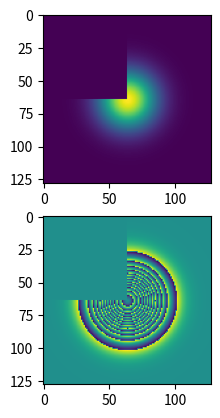

Write Python code to recreate this figure. (Note: this script raises an exception after producing the figure.)
import numpy as np
from scipy.stats import multivariate_normal
import networkx as nx
import matplotlib.pyplot as plt


def wrap_func(x):
    return (x + np.pi) % (2 * np.pi) - np.pi


shape = (128,) * 2
height = 24 * np.pi
mean = np.array(shape) * 0.5
cov = np.array([15 ** 2, 15 ** 2, ])
rv = multivariate_normal(mean, cov)

x, y = np.meshgrid(np.arange(shape[0]), np.arange(shape[1]))
output = rv.pdf(np.dstack((x, y)))
output *= height / output.max()
output[:64, :64] = 0
#output += np.random.randn(*output.shape) * 0.3
psi = wrap_func(output)
plt.subplot(211)
plt.imshow(output)
plt.subplot(212)
plt.imshow(psi)
plt.show()

psi1 = wrap_func(np.diff(psi, axis=0))
psi2 = wrap_func(np.diff(psi, axis=1))

N, M = shape
total_nodes = N * M
s = total_nodes
t = s + 1

max_step = 1
scheduled_steps = list(range(1, max_step + 1)) * 1


def V(x):
    return np.abs(x) ** 0.001
    # return np.where(np.abs(x) > 0.5, 0.25 + np.abs((np.abs(x) - 0.5))** 0.1, x * x)


G = nx.Graph()

demands = np.round(-(psi1[:, 1:] - psi1[:, :-1] - psi2[1:, :] + psi2[:-1, :]) * 0.5 / np.pi).astype(np.int)
index = np.arange(N * M).reshape(N, M)[:-1, :-1].ravel()

for i, d in zip(index, demands.ravel()):
    G.add_node(i, demand=d)

G.add_node(-1, demand=-demands.sum())

for i in range(N - 1):
    G.add_weighted_edges_from(zip(range(i * M, (i + 1) * M),
                                  range((i + 1) * M, (i + 2) * M),
                                  (demands[i] == 0).astype(np.int).tolist() + [0]))

for i in range(M - 1):
    G.add_weighted_edges_from(zip(range(i, N * M, M),
                                  range(i + 1, N * M, M),
                                  (demands[:, i] == 0).astype(np.int).tolist() + [0]))

G.add_edges_from(zip([-1] * M, range(M)))
G.add_edges_from(zip([-1] * M, range((N - 1) * M, N * M)))
G.add_edges_from(zip([-1] * M, range(0, N * M, M)))
G.add_edges_from(zip([-1] * M, range(M - 1, N * M, M)))

G = G.to_directed()
plt.imshow(demands)
plt.show()

cost, flowdict = nx.network_simplex(G)
print(cost)

K2 = np.empty((N, M - 1))
K1 = np.empty((N - 1, M))

for i in range(N - 1):
    for j in range(M):
        if j == 0:
            K1[i][0] = flowdict[i * M + j][-1] - flowdict[-1][i * M]
        else:
            K1[i][j] = flowdict[i * M + j - 1][i * M + j] - flowdict[i * M + j][i * M + j - 1]

for i in range(N):
    for j in range(M - 1):
        if i == 0:
            K2[i][j] = flowdict[-1][j] - flowdict[j][-1]
        else:
            K2[i][j] = flowdict[(i - 1) * M + j][i * M + j] - flowdict[i * M + j][(i - 1) * M + j]

psi[1:, 0] = np.cumsum(psi1[:, 0]) + psi[0, 0]
psi[:, 1:] = np.cumsum(psi2, axis=1) + psi[:, :1]

plt.subplot(311)
plt.imshow(demands)
plt.subplot(312)
plt.imshow(K1)
plt.subplot(313)
plt.imshow(K2)
plt.show()

psi1 += K1 * 2 * np.pi
psi2 += K2 * 2 * np.pi

psi[1:, 0] = np.cumsum(psi1[:, 0]) + psi[0, 0]
psi[:, 1:] = np.cumsum(psi2, axis=1) + psi[:, :1]

plt.imshow(psi)
plt.show()
